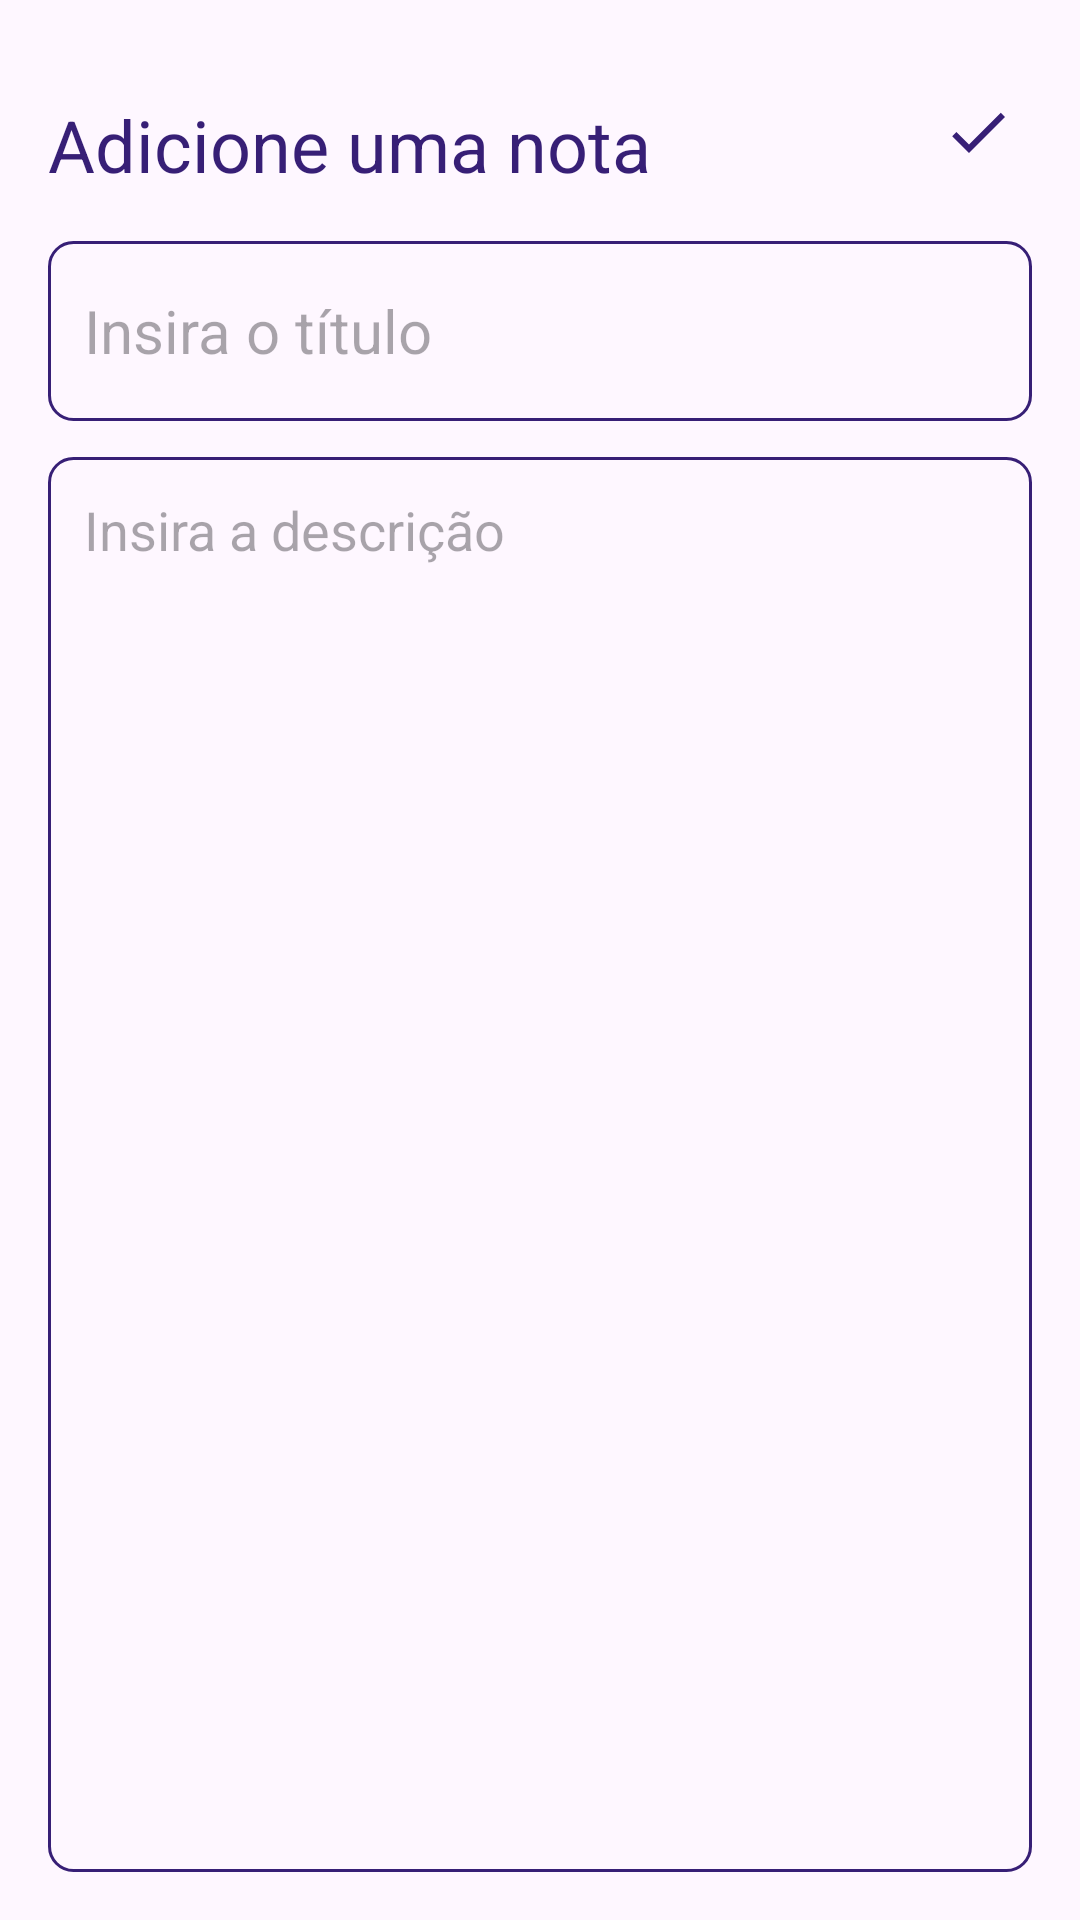

Here is an Android app screen rendered from its layout file. Give the layout XML and the strings, colors and styles it references.
<!-- AndroidManifest.xml: application theme Theme.Pucprnotessqlite -->
<!-- res/layout/activity_add_notes.xml -->
<?xml version="1.0" encoding="utf-8"?>
<RelativeLayout xmlns:android="http://schemas.android.com/apk/res/android"
    xmlns:app="http://schemas.android.com/apk/res-auto"
    xmlns:tools="http://schemas.android.com/tools"
    android:layout_width="match_parent"
    android:layout_height="match_parent"
    android:padding="16dp"
    tools:context=".AddNotesActivity">

    <TextView
        android:id="@+id/addNoteHeading"
        android:layout_width="wrap_content"
        android:layout_height="wrap_content"
        android:layout_alignParentTop="true"
        android:layout_marginTop="16dp"
        android:text="Adicione uma nota"
        android:textColor="@color/purple"
        android:textSize="24sp" />

    <ImageView
        android:id="@+id/saveButton"
        android:layout_width="wrap_content"
        android:layout_height="wrap_content"
        android:layout_alignTop="@id/addNoteHeading"
        android:layout_alignParentEnd="true"
        android:layout_marginEnd="6dp"
        android:src="@drawable/baseline_done_24" />

    <EditText
        android:id="@+id/titleEditText"
        android:layout_width="match_parent"
        android:layout_height="60dp"
        android:layout_below="@id/addNoteHeading"
        android:layout_marginTop="16dp"
        android:background="@drawable/purple_border"
        android:hint="Insira o título"
        android:maxLines="1"
        android:padding="12sp"
        android:textSize="20sp" />

    <EditText
        android:id="@+id/contentEditText"
        android:layout_width="match_parent"
        android:layout_height="match_parent"
        android:layout_below="@id/titleEditText"
        android:layout_marginTop="12dp"
        android:background="@drawable/purple_border"
        android:gravity="top"
        android:hint="Insira a descrição"
        android:padding="12dp"
        android:textSize="18sp" />

</RelativeLayout>
<!-- resources referenced by this layout -->
<resources>
  <color name="purple">#371F76</color>
  <!-- drawable baseline_done_24 (drawable) -->
  <vector android:height="24dp" android:tint="#371F76"
      android:viewportHeight="24" android:viewportWidth="24"
      android:width="24dp" xmlns:android="http://schemas.android.com/apk/res/android">
      <path android:fillColor="@android:color/white" android:pathData="M9,16.2L4.8,12l-1.4,1.4L9,19 21,7l-1.4,-1.4L9,16.2z"/>
  </vector>
  <!-- drawable purple_border (drawable) -->
  <?xml version="1.0" encoding="utf-8"?>
  <shape xmlns:android="http://schemas.android.com/apk/res/android" android:shape="rectangle">
      <stroke android:width="1dp" android:color="@color/purple" />
      <corners android:radius="8dp" />
  </shape>
  <style name="Theme.Pucprnotessqlite" parent="Base.Theme.Pucprnotessqlite" />
  <style name="Base.Theme.Pucprnotessqlite" parent="Theme.Material3.DayNight.NoActionBar">
         <item name="colorPrimary">@color/purple</item>
          <item name="colorPrimaryVariant">@color/purple</item>
          <item name="android:statusBarColor">@color/purple</item>
      </style>
</resources>
